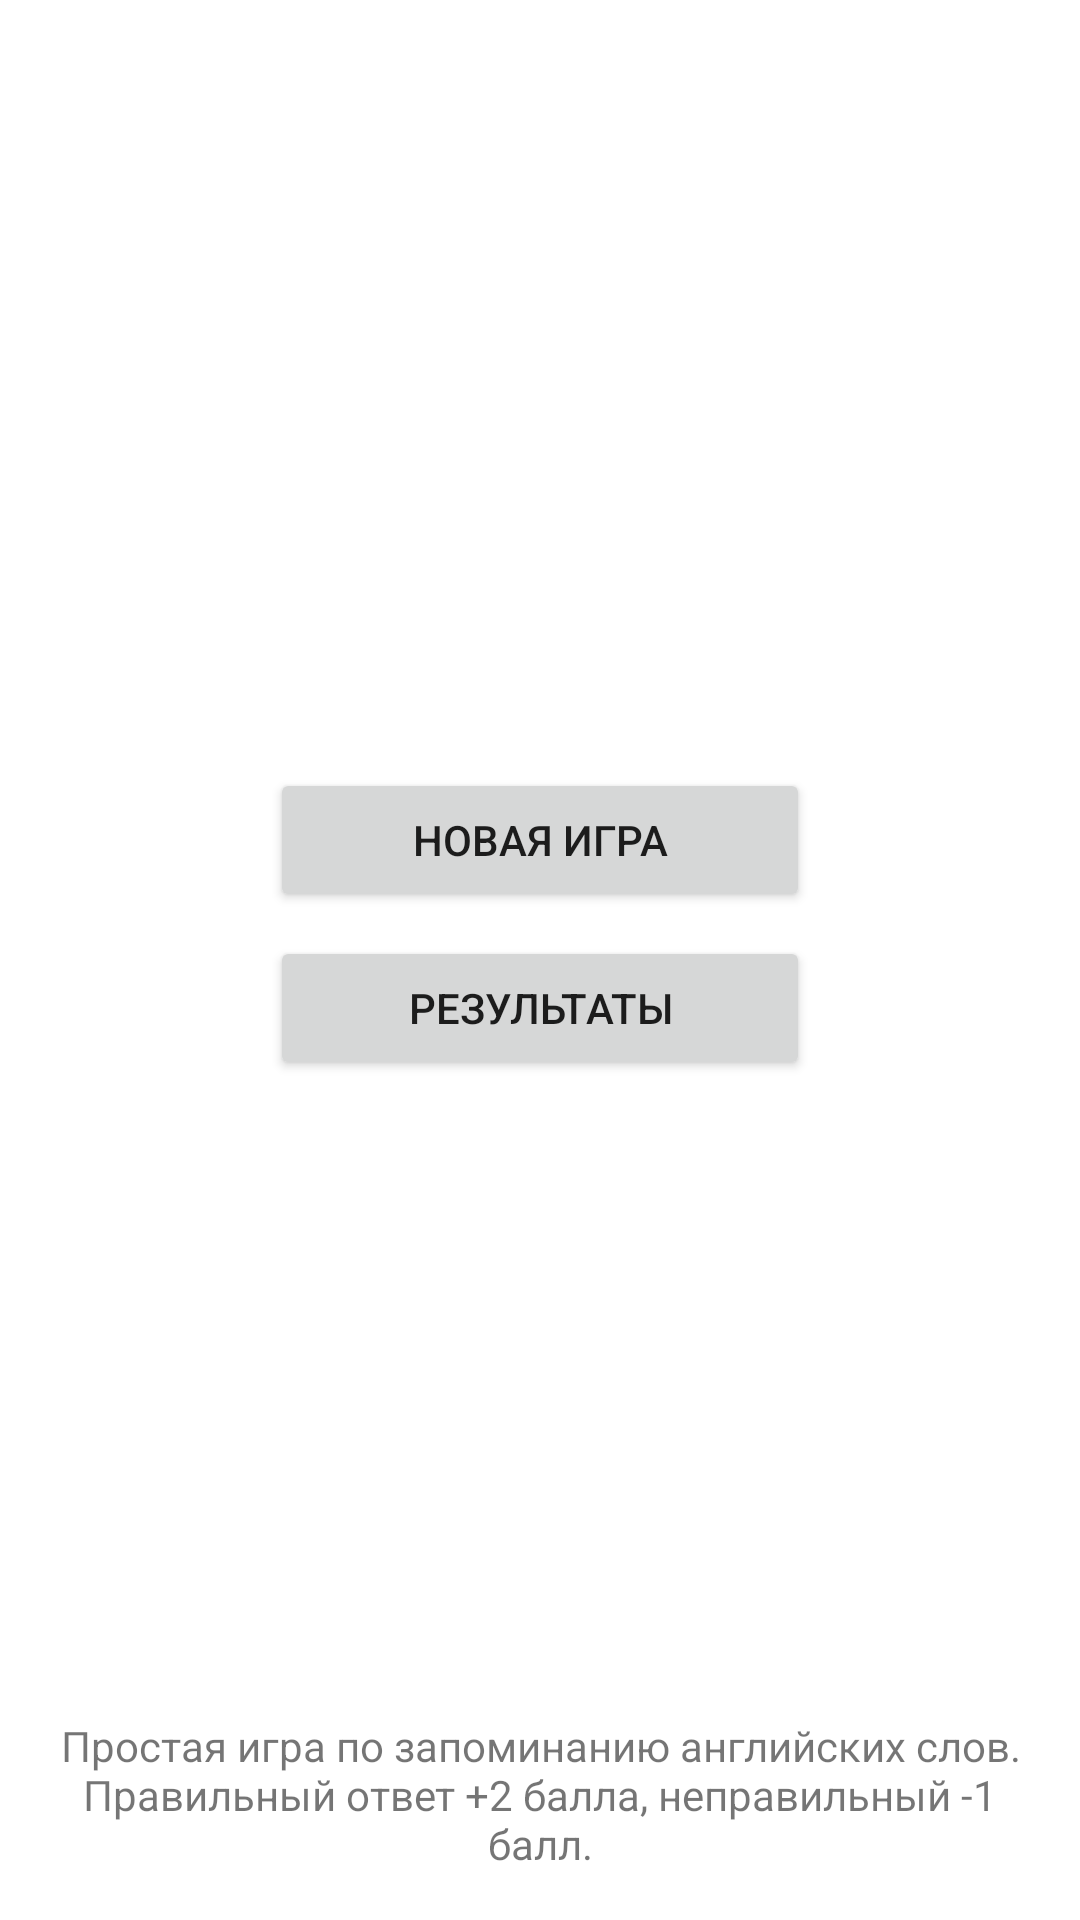

The Android layout XML behind this screen, and the referenced resources:
<!-- AndroidManifest.xml: application theme EngTrainer -->
<!-- res/layout/fragment_start.xml -->
<?xml version="1.0" encoding="utf-8"?>
<androidx.constraintlayout.widget.ConstraintLayout xmlns:android="http://schemas.android.com/apk/res/android"
    xmlns:app="http://schemas.android.com/apk/res-auto"
    xmlns:tools="http://schemas.android.com/tools"
    android:layout_width="match_parent"
    android:layout_height="match_parent"
    tools:context=".ui.start.StartFragment">

    <TextView
        android:id="@+id/description"
        android:layout_width="wrap_content"
        android:layout_height="wrap_content"
        android:padding="@dimen/space_16"
        android:text="@string/description"
        android:textAlignment="center"
        app:layout_constraintBottom_toBottomOf="parent"
        app:layout_constraintEnd_toEndOf="parent"
        app:layout_constraintStart_toStartOf="parent" />

    <Button
        android:id="@+id/startBtn"
        android:layout_width="@dimen/btn_width"
        android:layout_height="wrap_content"
        android:layout_marginBottom="@dimen/space_8"
        android:text="@string/challenge"
        app:layout_constraintBottom_toTopOf="@+id/resultsBtn"
        app:layout_constraintEnd_toEndOf="parent"
        app:layout_constraintStart_toStartOf="parent"
        app:layout_constraintTop_toTopOf="parent"
        app:layout_constraintVertical_chainStyle="packed" />

    <Button
        android:id="@+id/resultsBtn"
        android:layout_width="@dimen/btn_width"
        android:layout_height="wrap_content"
        android:layout_marginBottom="@dimen/space_24"
        android:text="@string/results"
        app:layout_constraintBottom_toBottomOf="parent"
        app:layout_constraintEnd_toEndOf="parent"
        app:layout_constraintStart_toStartOf="parent"
        app:layout_constraintTop_toBottomOf="@+id/startBtn" />

</androidx.constraintlayout.widget.ConstraintLayout>
<!-- resources referenced by this layout -->
<resources>
  <dimen name="btn_width">180dp</dimen>
  <dimen name="space_16">16dp</dimen>
  <dimen name="space_24">24dp</dimen>
  <dimen name="space_8">8dp</dimen>
  <string name="challenge">Новая игра</string>
  <string name="description">Простая игра по запоминанию английских слов. Правильный ответ +2 балла, неправильный -1 балл.</string>
  <string name="results">Результаты</string>
  <style name="EngTrainer" parent="Theme.MaterialComponents.Light.DarkActionBar">
          
          <item name="colorPrimary">@color/colorPrimary</item>
          <item name="colorPrimaryDark">@color/colorPrimaryDark</item>
          <item name="colorAccent">@color/colorAccent</item>
      </style>
  <color name="colorPrimary">#6200EE</color>
  <color name="colorPrimaryDark">#3700B3</color>
  <color name="colorAccent">#03DAC5</color>
</resources>
